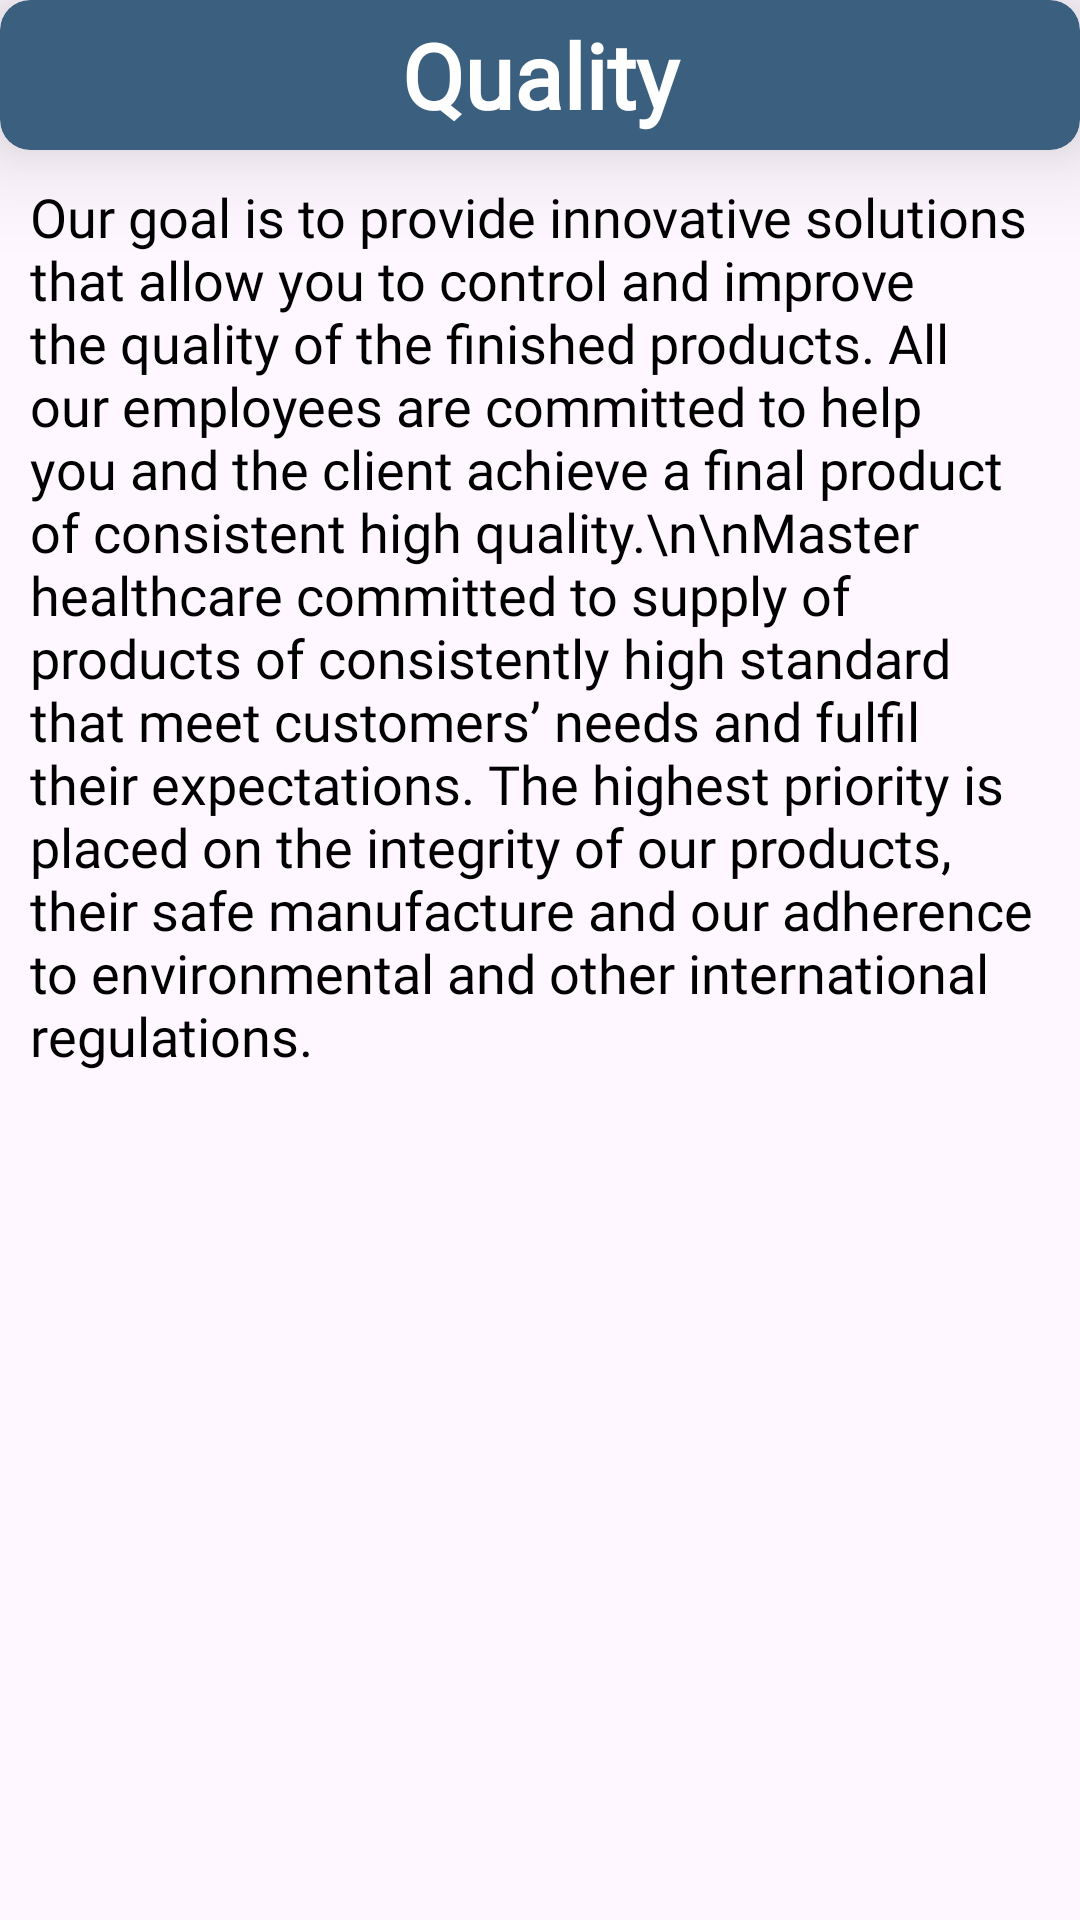

Write the Android layout XML for this screen, with the resource values it uses.
<!-- AndroidManifest.xml: application theme Theme.MasterApp -->
<!-- res/layout/fragment_quality.xml -->
<?xml version="1.0" encoding="utf-8"?>
<androidx.constraintlayout.widget.ConstraintLayout xmlns:android="http://schemas.android.com/apk/res/android"
    xmlns:app="http://schemas.android.com/apk/res-auto"
    xmlns:tools="http://schemas.android.com/tools"
    android:layout_width="match_parent"
    android:layout_height="match_parent"
    android:background="@drawable/backgroundapp"
    tools:context=".fragments.QualityFragment">

    <androidx.cardview.widget.CardView
        android:id="@+id/cardView"
        android:layout_width="0dp"
        app:cardBackgroundColor="@color/cardColor3"
        app:cardElevation="20dp"
        app:cardCornerRadius="10dp"
        android:layout_height="50dp"
        app:layout_constraintEnd_toEndOf="parent"
        app:layout_constraintStart_toStartOf="parent"
        app:layout_constraintTop_toTopOf="parent">

        <TextView
            android:id="@+id/textView"
            android:layout_width="match_parent"
            android:layout_height="wrap_content"
            android:text="Quality"
            android:textAlignment="center"
            android:layout_gravity="center"
            android:fontFamily="@font/roboto_slab"
            android:textColor="@color/white"
            android:textSize="30sp"
            android:textStyle="bold"
            app:layout_constraintEnd_toEndOf="parent"
            app:layout_constraintHorizontal_bias="0.014"
            app:layout_constraintStart_toStartOf="parent"
            app:layout_constraintTop_toTopOf="parent" />

    </androidx.cardview.widget.CardView>

    <TextView
        android:layout_width="match_parent"
        android:layout_height="wrap_content"
        android:layout_marginTop="4dp"
        android:padding="5dp"
        android:fontFamily="@font/roboto_slab"
        android:textColor="@color/black"
        android:text="Our goal is to provide innovative solutions that allow you to control and improve the quality of the finished products. All our employees are committed to help you and the client achieve a final product of consistent high quality.\n\nMaster healthcare committed to supply of products of consistently high standard that meet customers’ needs and fulfil their expectations. The highest priority is placed on the integrity of our products, their safe manufacture and our adherence to environmental and other international regulations."
        android:textSize="18sp"
        android:layout_margin="5dp"
        app:layout_constraintEnd_toEndOf="parent"
        app:layout_constraintHorizontal_bias="0.0"
        app:layout_constraintStart_toStartOf="parent"
        app:layout_constraintTop_toBottomOf="@id/cardView" />

</androidx.constraintlayout.widget.ConstraintLayout>
<!-- resources referenced by this layout -->
<resources>
  <color name="black">#FF000000</color>
  <color name="cardColor3">#3A5F7F </color>
  <color name="white">#FFFFFFFF</color>
  <style name="Theme.MasterApp" parent="Base.Theme.MasterApp" />
  <style name="Base.Theme.MasterApp" parent="Theme.Material3.DayNight.NoActionBar">
          
  
  
  
          <item name="android:textColorSecondary">@color/white</item>
  
      </style>
</resources>
